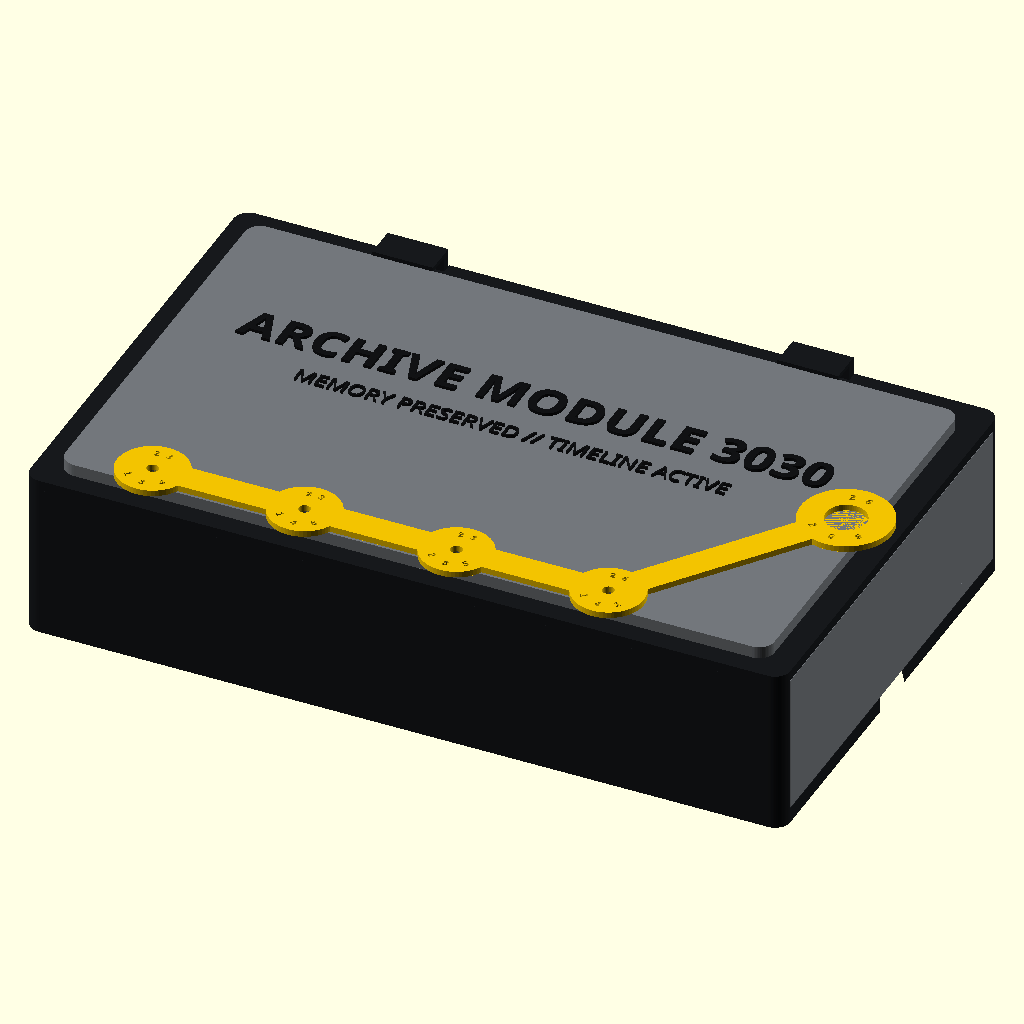
Cell 1 — every parameter at its default value.
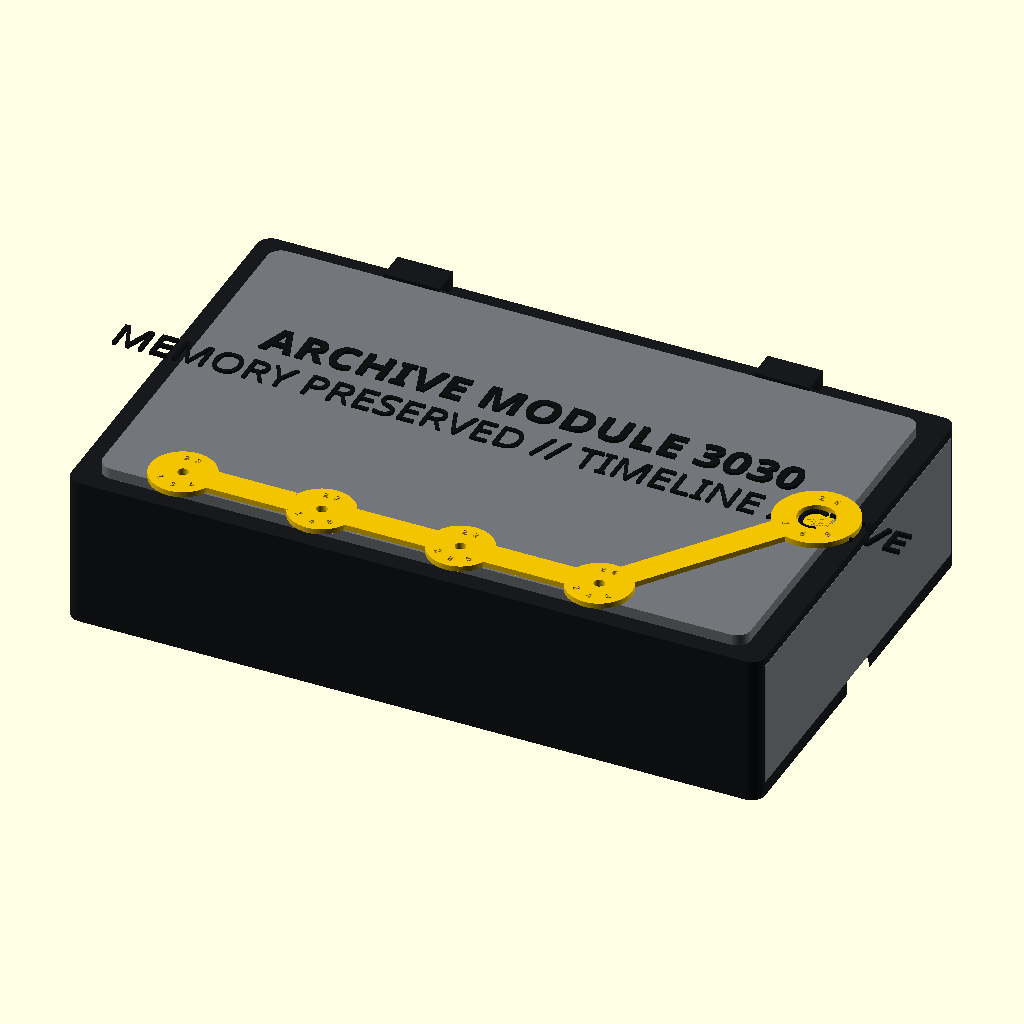
Cell 2: STATUS_SIZE = 6.4 (everything else at default).
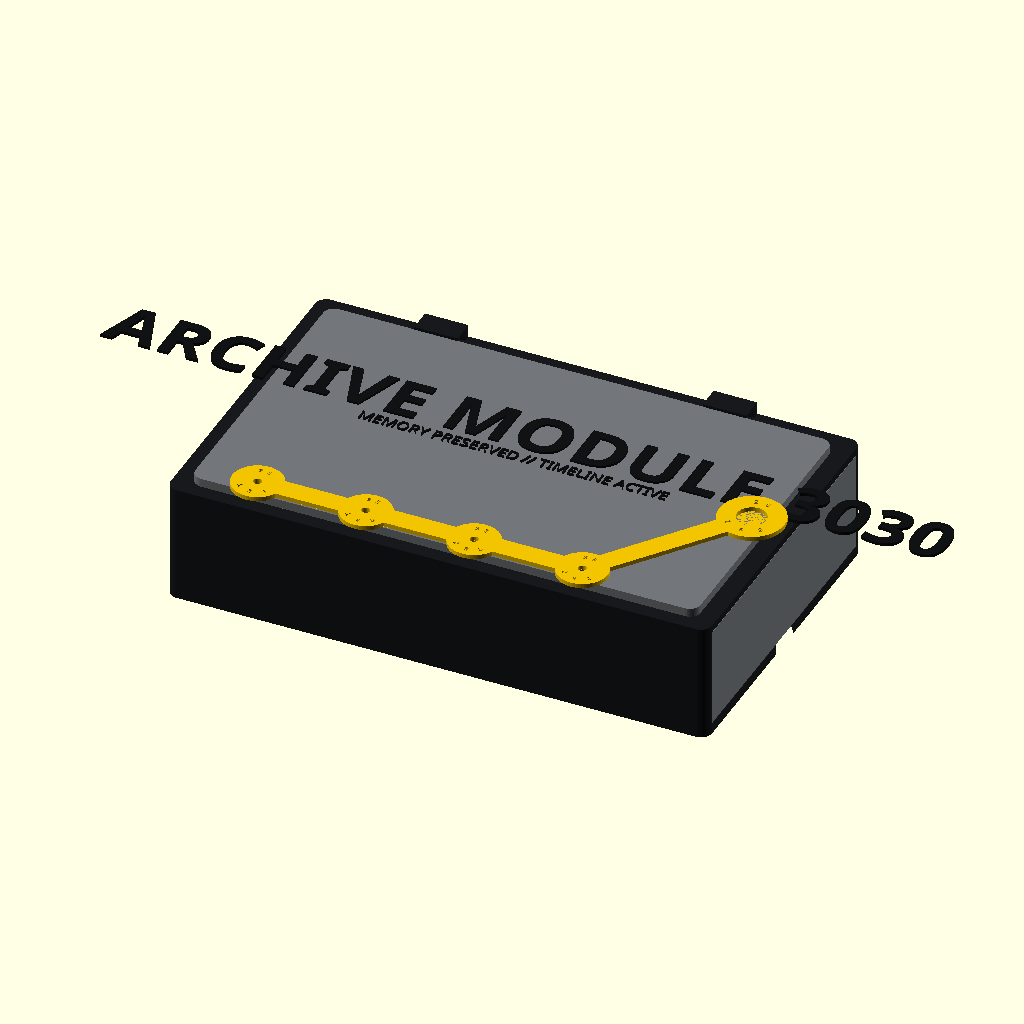
Cell 3: the same model with TITLE_WIDTH = 232.
All cells are drawn from the same view direction (rotation 55°, 0°, 25°, orthographic, colour scheme Cornfield), but the view is re-fitted for each cell, so position and scale can differ between cells as well as the parameter.
OpenSCAD source file models/archive_module_3030_final.scad:
// ARCHIVE MODULE 3030 — production candidate, 2026-09-23
// Original retro-future archive design. Units: millimeters.
PART = "assembly"; // chassis, lid, drawer, armor, top_text, timeline, reveal, assembly
DRAWER_OPEN = 0; // assembly preview only: 0 closed, 85 open
$fn = 64;

// EDITABLE EXTERIOR LETTERING
TITLE_TEXT = "ARCHIVE MODULE 3030";
STATUS_TEXT = "MEMORY PRESERVED // TIMELINE ACTIVE";
TITLE_SIZE = 9;
STATUS_SIZE = 3.2;
TITLE_WIDTH = 116; // fixed cinematic width; editable with the wording
TITLE_FONT = "Agency FB:style=Bold";
STATUS_FONT = "Bahnschrift:style=SemiBold";
EVENT_YEARS = ["23", "23", "23", "26"];
EVENT_DAYS = ["134", "148", "285", "241"];
OPEN_EVENT_YEAR = "26";
OPEN_EVENT_DAY = "269";
CODE_FONT = "Liberation Sans:style=Bold";

L=150; W=92; chassis_h=31; wall=3;
slide_clearance=0.15;
drawer_l=126; drawer_w=W-2*wall-2*slide_clearance; drawer_h=19.5;
lid_h=2; armor_h=2.4; timeline_h=1.2;
magnet_d=6.10; magnet_depth=3.20;
m2_clearance=2.30; m2_pilot=1.70;
nodes=[[22,7.5],[52,7.5],[82,7.5],[112,7.5]];
open_node=[141,46];

module rounded_box(size,r=3){
  hull() for(x=[r,size[0]-r],y=[r,size[1]-r]) translate([x,y,0]) cylinder(r=r,h=size[2]);
}

module top_text_2d(){
  translate([75,57])
    resize([TITLE_WIDTH,0],auto=[false,true])
      text(TITLE_TEXT,size=TITLE_SIZE,font=TITLE_FONT,spacing=1.04,halign="center",valign="center");
  translate([75,46])
    text(STATUS_TEXT,size=STATUS_SIZE,font=STATUS_FONT,spacing=1.02,halign="center",valign="center");
}

module chassis(){
  difference(){
    union(){
      difference(){
        rounded_box([L,W,chassis_h],3);
        translate([wall,wall,wall]) cube([L-wall+1,W-2*wall,chassis_h]);
      }
      // These bosses overlap the full-height front wall and sit above the drawer.
      for(p=nodes) translate([p[0],p[1],23.6]) cylinder(d=10,h=7.4);
      // Two rear retaining clips. Slide the top stack under these before
      // lowering the front edge onto the four event-screw bosses.
      for(x=[35,115]){
        translate([x-6,90,31]) cube([12,2,5.5]);
        translate([x-6,85.5,35.7]) cube([12,6.5,.8]);
      }
      // Internal boss for the fixed magnet; attraction acts along drawer travel.
      translate([14,W/2-7,2.5]) cube([10,14,16.5]);
    }
    for(p=nodes) translate([p[0],p[1],28]) cylinder(d=m2_pilot,h=4);
    // Fixed magnet opens toward +X at the drawer's closed left end.
    translate([23.9,W/2,13]) rotate([0,-90,0]) cylinder(d=magnet_d,h=magnet_depth);
    // Wide concealed finger window underneath the drawer.
    hull(){
      translate([L-27,W/2,-0.1]) scale([1,1,.45]) cylinder(r=13,h=7);
      translate([L-12,W/2,-0.1]) scale([1,1,.45]) cylinder(r=13,h=7);
    }
  }
}

module lid(){
  difference(){
    rounded_box([L,W,lid_h],3);
    for(p=nodes) translate([p[0],p[1],-1]) cylinder(d=m2_clearance,h=lid_h+2);
    // Clearance slots for the two chassis-mounted rear clip posts.
    for(x=[35,115]) translate([x-6.2,89.8,-.1]) cube([12.4,2.3,lid_h+.2]);
  }
}

module drawer(){
  difference(){
    union(){
      cube([drawer_l,drawer_w,3]);
      cube([drawer_l,3,drawer_h]);
      translate([0,drawer_w-3,0]) cube([drawer_l,3,drawer_h]);
      cube([3,drawer_w,drawer_h]);
      // Full-height flush end cap conceals the red plate when closed.
      translate([drawer_l-3,0,0]) cube([3,drawer_w,chassis_h-wall-.3]);
    }
    // Moving magnet opens toward -X and faces the fixed chassis magnet.
    translate([.1,drawer_w/2,12]) rotate([0,90,0]) cylinder(d=magnet_d,h=magnet_depth);
    // Five shallow underside grip grooves, reached through the chassis window.
    for(x=[101:4:121]) translate([x,drawer_w/2-14,-.1]) cube([1.6,28,.9]);
  }
}

module armor(){
  difference(){
    translate([5,4,0]) rounded_box([140,82,armor_h],3);
    for(p=nodes) translate([p[0],p[1],-1]) cylinder(d=m2_clearance,h=armor_h+2);
    // Registration recess for the separately colored black lettering.
    translate([0,0,armor_h-.25]) linear_extrude(.35) top_text_2d();
  }
}

module top_text(){
  // 0.25 mm registers into the armor; 0.60 mm remains visibly raised.
  translate([0,0,armor_h-.25]) linear_extrude(.85) top_text_2d();
}

module line_between(a,b,w=6,h=timeline_h){
  hull(){
    translate([a[0],a[1],0]) cylinder(d=w,h=h);
    translate([b[0],b[1],0]) cylinder(d=w,h=h);
  }
}

module code_tab(center,size=[21,7]){
  translate([center[0]-size[0]/2,center[1]-size[1]/2,0]) rounded_box([size[0],size[1],timeline_h],2);
}

module arc_code(year,day,center,r=4.7,size=1.45){
  // Two-digit year follows the upper arc.
  for(i=[0:1]) let(a=105-i*30)
    translate([center[0]+r*cos(a),center[1]+r*sin(a),timeline_h-.60])
      rotate([0,0,a-90]) linear_extrude(.70)
        text(year[i],size=size,font=CODE_FONT,halign="center",valign="center");
  // Three-digit ordinal day follows the lower arc, left to right.
  for(i=[0:2]) let(a=225+i*45)
    translate([center[0]+r*cos(a),center[1]+r*sin(a),timeline_h-.60])
      rotate([0,0,a+90]) linear_extrude(.70)
        text(day[i],size=size,font=CODE_FONT,halign="center",valign="center");
}

module timeline(){
  difference(){
    union(){
      for(i=[0:2]) line_between(nodes[i],nodes[i+1],6);
      line_between(nodes[3],open_node,6);
      for(p=nodes) translate([p[0],p[1],0]) cylinder(d=14,h=timeline_h);
      translate(open_node) cylinder(d=18,h=timeline_h);
    }
    for(p=nodes) translate([p[0],p[1],-1]) cylinder(d=m2_clearance,h=timeline_h+2);
    translate([open_node[0],open_node[1],-1]) cylinder(d=8,h=timeline_h+2);
    // Each event circle is a tiny dial: year above, ordinal day below.
    for(i=[0:3]) arc_code(EVENT_YEARS[i],EVENT_DAYS[i],nodes[i]);
    arc_code(OPEN_EVENT_YEAR,OPEN_EVENT_DAY,open_node,r=6.4,size=1.55);
  }
}

module reveal(){
  rounded_box([110,72,2],2);
  translate([55,48,2]) linear_extrude(.8)
    text("CAUSE: SUSTAINED",size=5,font="Liberation Sans:style=Bold",halign="center",valign="center");
  translate([55,36,2]) linear_extrude(.8)
    text("POSITIVE CONTACT",size=5,font="Liberation Sans:style=Bold",halign="center",valign="center");
  translate([55,24,2]) linear_extrude(.8)
    text("WITH JOHN.",size=6,font="Liberation Sans:style=Bold",halign="center",valign="center");
}

if(PART=="chassis") chassis();
else if(PART=="lid") lid();
else if(PART=="drawer") drawer();
else if(PART=="armor") armor();
else if(PART=="top_text") top_text();
else if(PART=="timeline") timeline();
else if(PART=="reveal") reveal();
else {
  color("#17191c") chassis();
  color("#17191c") translate([0,0,chassis_h]) lid();
  color("#73777b") translate([0,0,chassis_h+lid_h]) armor();
  color("#111214") translate([0,0,chassis_h+lid_h]) top_text();
  color("#f2c300") translate([0,0,chassis_h+lid_h+armor_h]) timeline();
  color("#73777b") translate([24+DRAWER_OPEN,3.15,3.15]) drawer();
  color("#a71930") translate([32+DRAWER_OPEN,10,6.2]) reveal();
}
Customizer parameters (derived from the source; name, type, default, range or options):
PART: string, default "assembly"
DRAWER_OPEN: number, default 0
TITLE_TEXT: string, default "ARCHIVE MODULE 3030"
STATUS_TEXT: string, default "MEMORY PRESERVED // TIMELINE ACTIVE"
TITLE_SIZE: number, default 9
STATUS_SIZE: number, default 3.2
TITLE_WIDTH: number, default 116
TITLE_FONT: string, default "Agency FB:style=Bold"
STATUS_FONT: string, default "Bahnschrift:style=SemiBold"
OPEN_EVENT_YEAR: string, default "26"
OPEN_EVENT_DAY: string, default "269"
CODE_FONT: string, default "Liberation Sans:style=Bold"
slide_clearance: number, default 0.15
open_node: vector, default [141, 46]
